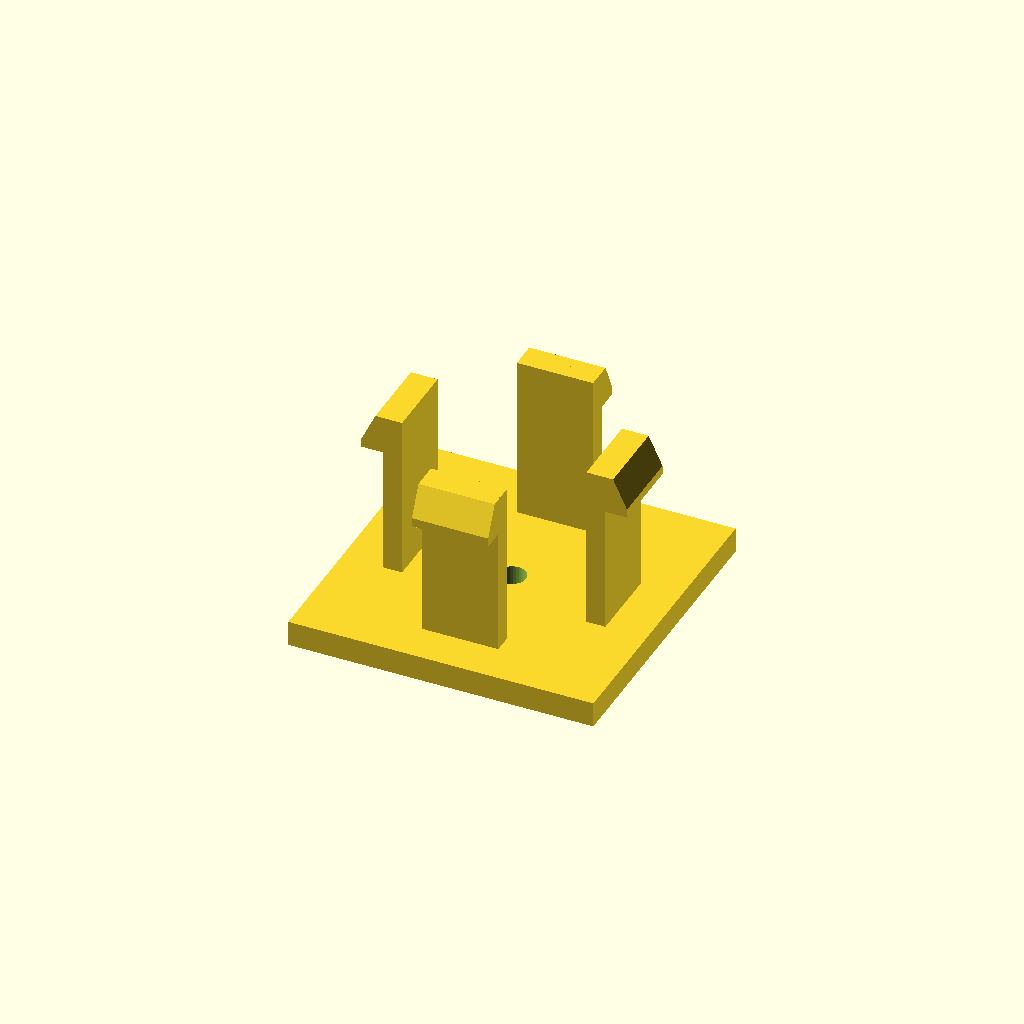
Cell 1: rendered with the file's own defaults.
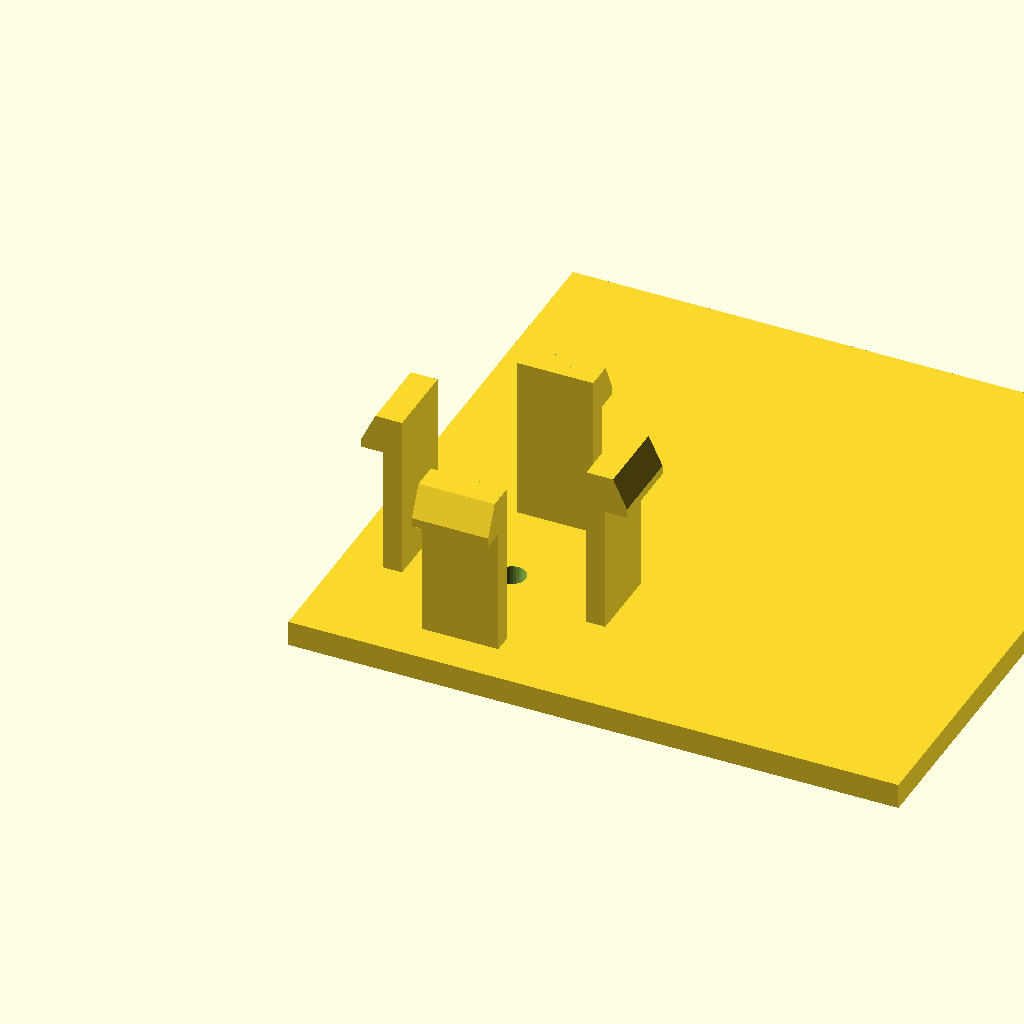
Cell 2: base_d = 96 (everything else at default).
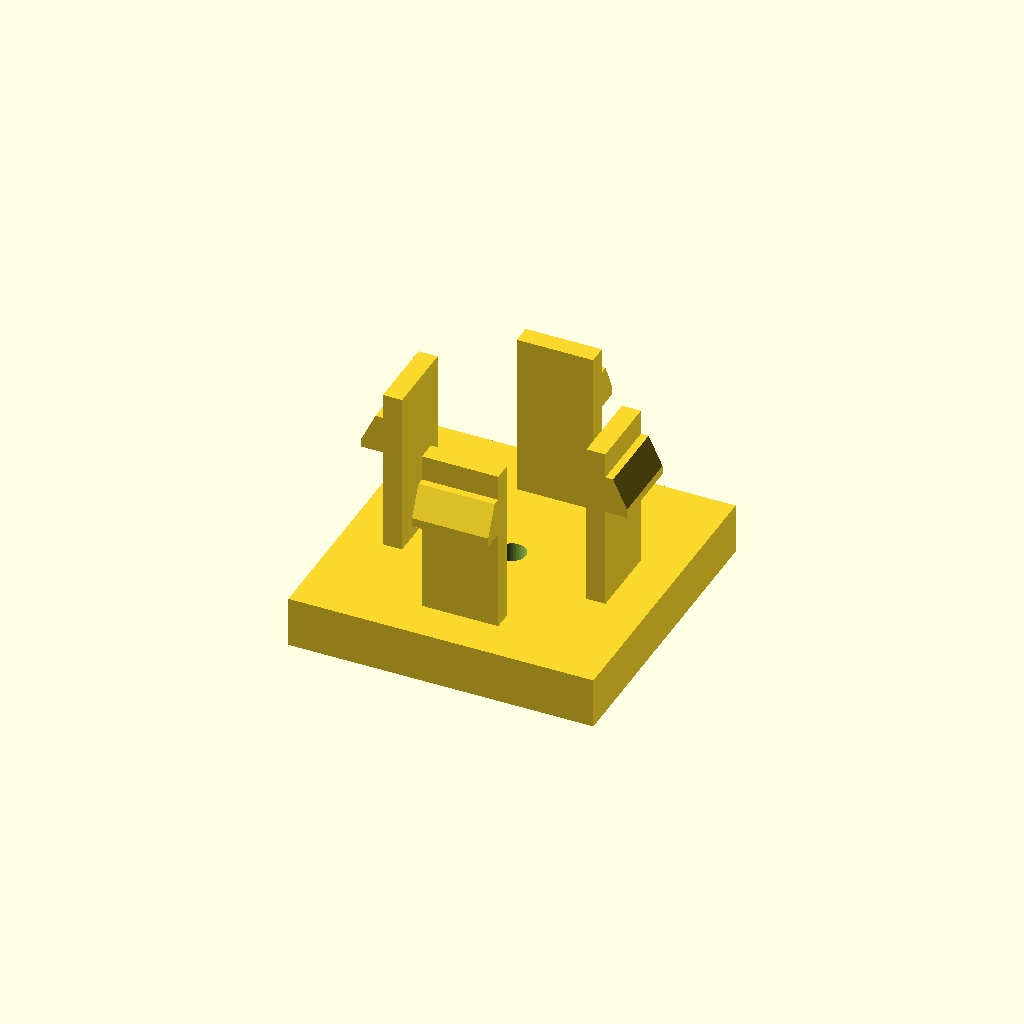
Cell 3: the same model with base_h = 8.
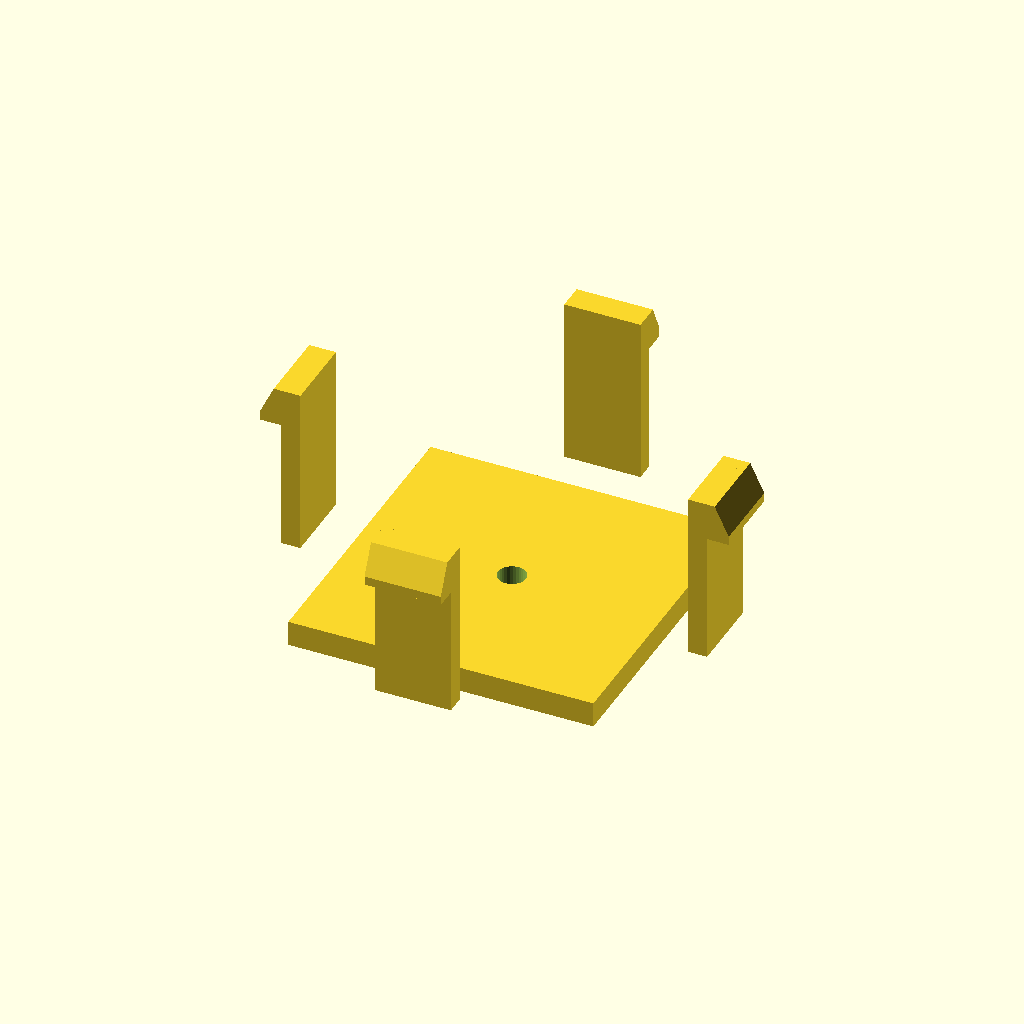
Cell 4 — span set to 64, the other parameters unchanged.
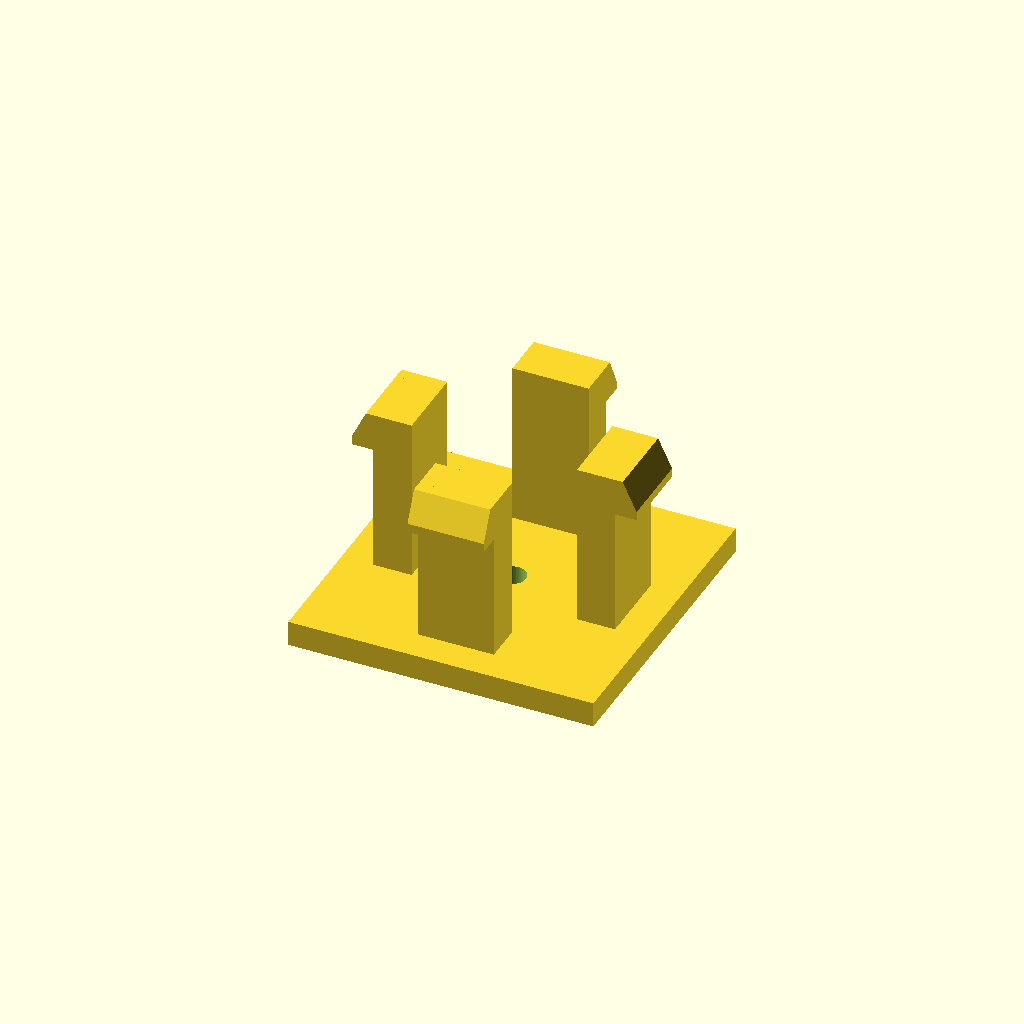
Cell 5 — arm_t set to 6, the other parameters unchanged.
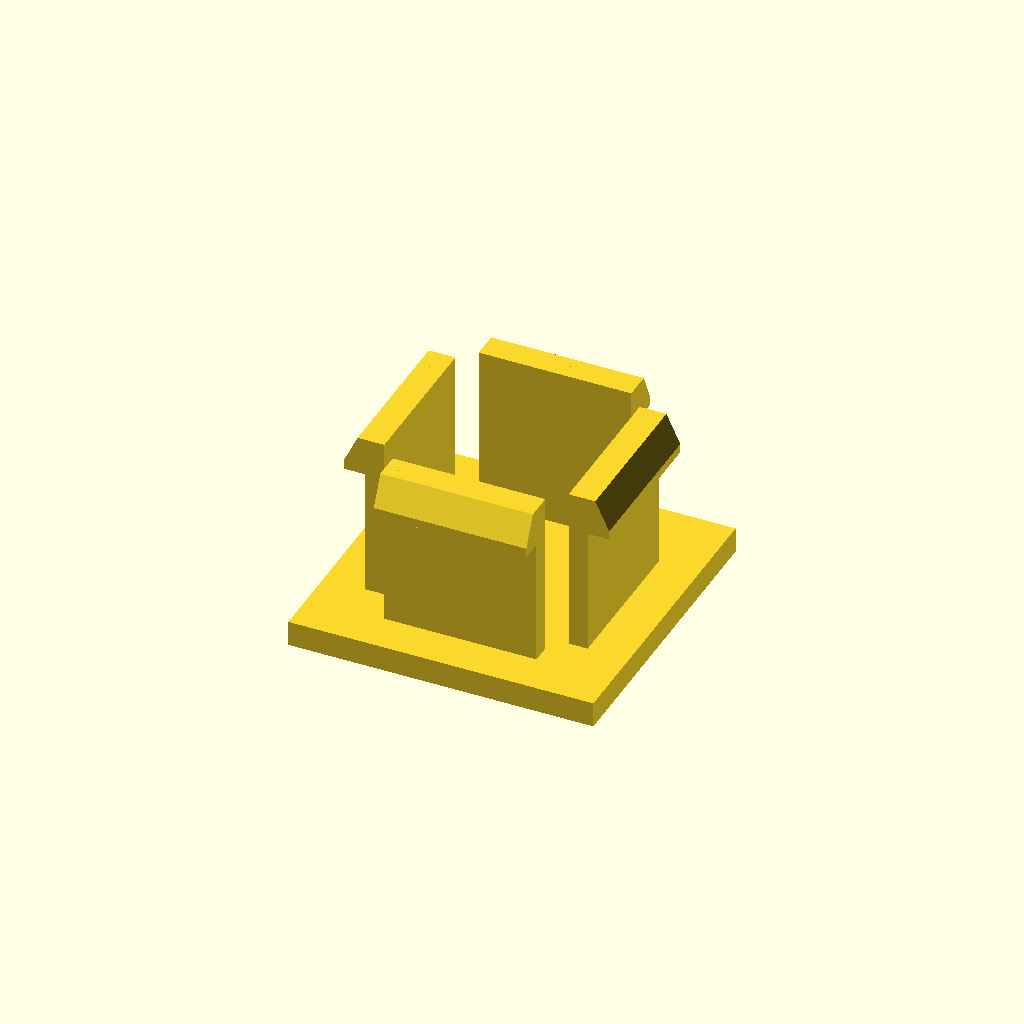
Cell 6: the same model with arm_d = 24.
One fixed orthographic camera (rotation 55°, 0°, 25°; colour scheme Cornfield) for every cell.
The OpenSCAD source (optional_data/data/gen3/snapfits/part_0019.scad):
$fn = 32;

// ----------------------------------------------------------------------
// Snap-fit latch: 4 arms, 26 mm tall, 3.6 mm undercut hooks
// ----------------------------------------------------------------------

// --- parameters (mm) ---
base_d = 48;              // base plate depth
base_h = 4;               // base plate thickness
span = 32;                // distance between opposite arms
arm_t = 3;                // arm thickness
arm_d = 12;               // arm width
height = 26;              // free arm length
head_len = 3.6;           // hook reach
head_h = 6;               // hook height
lead = 1.4;               // lead-in ramp thickness
bore_d = 4.4;             // base fixing bore
top_z = 30;               // height of the arm tips above the base

arms = 4;

difference() {
  union() {
    /* base plate, centred on the arm ring */
    translate([-24, -24, 0]) cube([base_d, base_d, base_h]);
    for (a = [0 : 360 / arms : 359]) rotate([0, 0, a]) {
    /* arm, sunk 0.5 mm into the base */
    translate([-arm_d / 2, span / 2 - arm_t / 2, base_h - 0.5]) cube([arm_d, arm_t, height + 0.5]);
    /* hook: a convex hull of a tall inner block and a thin outer lip
       gives a flat undercut below and a lead-in ramp on top */
    hull() {
      translate([-arm_d / 2, span / 2 + arm_t / 2 - 0.6, top_z - head_h]) cube([arm_d, lead + 0.4, head_h]);
      translate([-arm_d / 2, span / 2 + arm_t / 2 - 0.2, top_z - head_h]) cube([arm_d, head_len, lead]);
    }
    }
  }
  translate([0, 0, -2.5]) cylinder(h = base_h + 5, d = bore_d);
}
Parameter table extracted from the source (name, type, default, range or options):
base_d: number, default 48
base_h: number, default 4
span: number, default 32
arm_t: number, default 3
arm_d: number, default 12
height: number, default 26
head_len: number, default 3.6
head_h: number, default 6
lead: number, default 1.4
bore_d: number, default 4.4
top_z: number, default 30
arms: number, default 4
